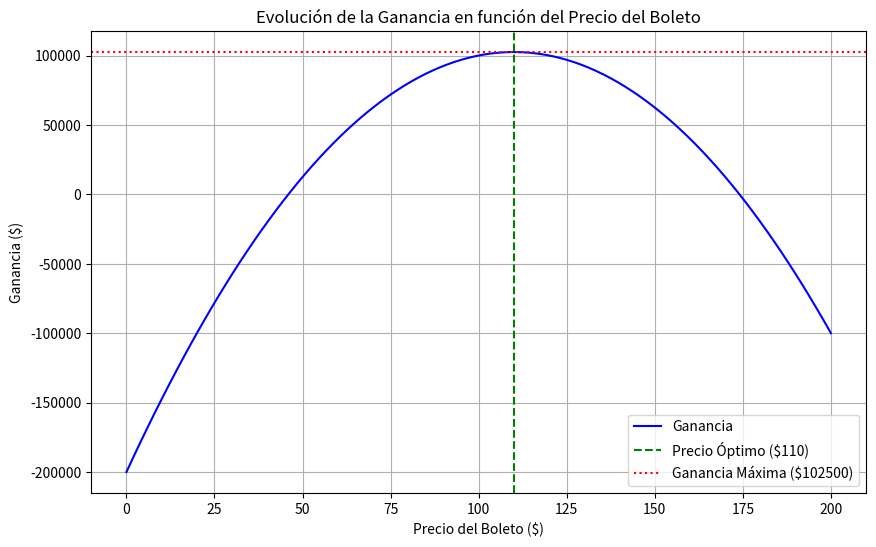

This chart was generated by the following Python code:
import numpy as np
import matplotlib.pyplot as plt

# Parámetros del problema
precio_boletos = np.linspace(0, 200, 100)  # Rango de precios para visualización
coste_fijo = 100000  # Coste fijo por vuelo
coste_variable = 20  # Coste variable por pasajero

# Función de demanda Q(p)
def demanda(p):
    return 5000 - 25 * p

# Función de ingresos I(p)
def ingresos(p):
    return p * demanda(p)

# Función de costos C(p)
def costos(p):
    return coste_fijo + coste_variable * demanda(p)

# Función de ganancia G(p)
def ganancia(p):
    return ingresos(p) - costos(p)

# Cálculo de la ganancia para cada precio en el rango
ganancias = ganancia(precio_boletos)

# Precio que maximiza la ganancia
precio_optimo = 110  # Calculado matemáticamente
ganancia_maxima = ganancia(precio_optimo)

# Graficar la función de ganancia
plt.figure(figsize=(10, 6))
plt.plot(precio_boletos, ganancias, label="Ganancia", color="blue")
plt.axvline(precio_optimo, color="green", linestyle="--", label=f"Precio Óptimo (${precio_optimo})")
plt.axhline(ganancia_maxima, color="red", linestyle=":", label=f"Ganancia Máxima (${ganancia_maxima})")
plt.xlabel("Precio del Boleto ($)")
plt.ylabel("Ganancia ($)")
plt.title("Evolución de la Ganancia en función del Precio del Boleto")
plt.legend()
plt.grid(True)
plt.show()
